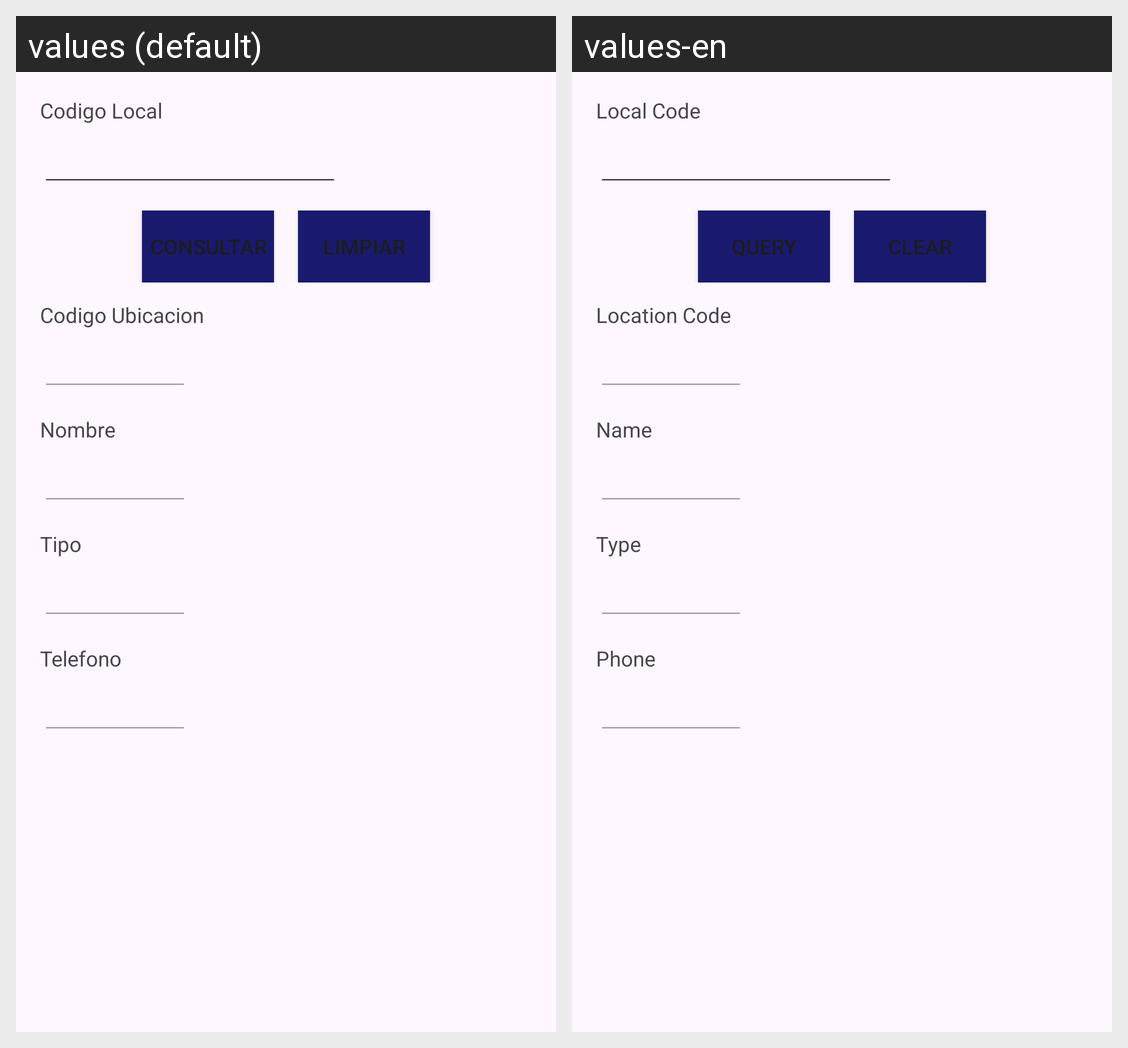

Translations of the strings shown on this Android screen, per locale in the grid:
Android screen res/layout/activity_local_consultar.xml rendered under 2 locales, left to right: values (default), values-en. Device: Nexus 5 (rendered at 1080×1920; each locale shown at half size, 540×960, under a caption strip naming it); theme Theme.FarmaciaRikas.
Strings drawn on this screen, with the default value and each locale's value (text and hints the layout hard-codes, and strings that could not be matched under every locale, appear in the picture but are not listed):

idLocal
  values: Codigo Local
  values-en: Local Code

consultar
  values: Consultar
  values-en: Query

limpiar
  values: Limpiar
  values-en: Clear

idUbicacion
  values: Codigo Ubicacion
  values-en: Location Code

nombreLocal
  values: Nombre
  values-en: Name

tipo
  values: Tipo
  values-en: Type

telefonoLocal
  values: Telefono
  values-en: Phone
